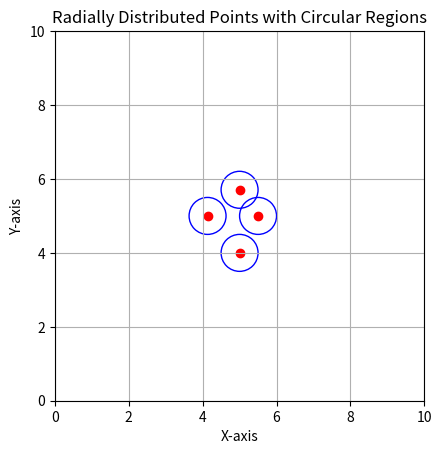

Python code for this plot:
import numpy as np
import matplotlib.pyplot as plt


def generate_radially_distributed_points(x_min, x_max, y_min, y_max, radius, num_points):
    """
    Generates points in a 2D plane such that they are dispersed from the center outwards.

    Parameters:
    - x_min, x_max: The lower and upper limits for the x-axis.
    - y_min, y_max: The lower and upper limits for the y-axis.
    - radius: Radius of the circular region around each point.
    - num_points: Number of points to generate.

    Returns:
    - points: List of (x, y) coordinates of the generated points.
    """

    # Calculate the center of the bounding box
    center_x = (x_min + x_max) / 2
    center_y = (y_min + y_max) / 2

    # Initialize the list to store points
    points = []

    # Angle increment per point for even distribution around the circle
    angle_increment = 2 * np.pi / num_points

    for i in range(num_points):
        # Calculate the distance from the center, growing outward
        distance = np.sqrt(i + 1) * radius

        # Determine the angle for the current point
        angle = i * angle_increment

        # Calculate the position of the point
        x = center_x + distance * np.cos(angle)
        y = center_y + distance * np.sin(angle)

        # Ensure the point is within bounds
        x = np.clip(x, x_min + radius, x_max - radius)
        y = np.clip(y, y_min + radius, y_max - radius)

        points.append((x, y))

    return points


# Example usage:
x_min, x_max = 0, 10
y_min, y_max = 0, 10
radius = 0.5
num_points = 4

points = generate_radially_distributed_points(x_min, x_max, y_min, y_max, radius, num_points)

# Print generated points
print("Generated Points:", points)

# Plotting
fig, ax = plt.subplots()
x, y = zip(*points)
ax.scatter(x, y, color='red')

# Plot circles around each point
for (px, py) in points:
    circle = plt.Circle((px, py), radius, color='blue', fill=False)
    ax.add_patch(circle)

# Plot configuration
ax.set_xlim(x_min, x_max)
ax.set_ylim(y_min, y_max)
ax.set_aspect('equal')
plt.xlabel('X-axis')
plt.ylabel('Y-axis')
plt.title('Radially Distributed Points with Circular Regions')
plt.grid(True)
plt.show()
